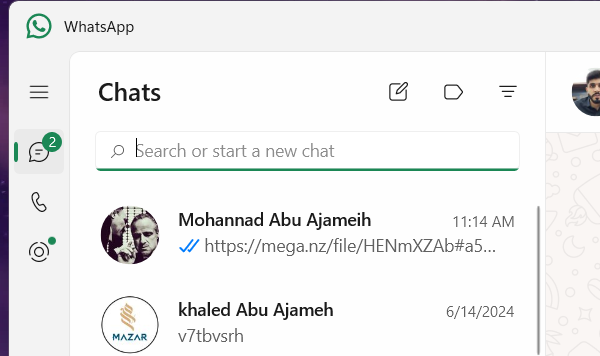
Task: Robotic Enterprise Framework
Workflow: System1_SendMessage

Step 1: Attach Window WhatsApp on 'WhatsApp' in window 'WhatsApp' (applicationframehost.exe)

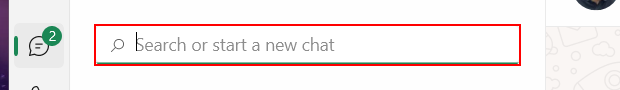
Step 2: type [in_PhoneNumber] into the text box 'Search or start a new chat'

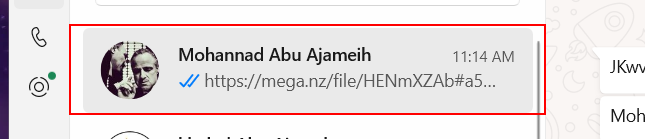
Step 3: find the list item '{0}*'

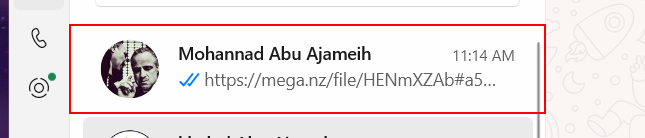
Step 4 [then]: click on the list item '{0}*'

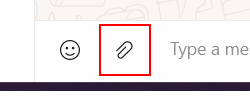
Step 5: click on 'Add attachment'

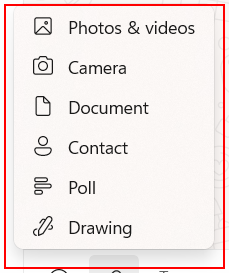
Step 6: click on 'Photos & videos' in window 'WhatsApp' (applicationframehost.exe)

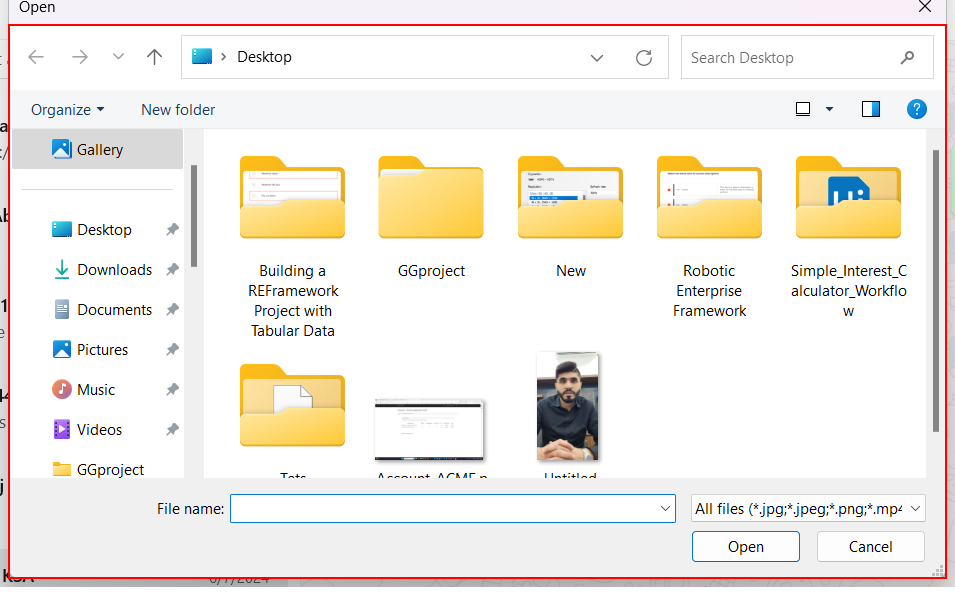
Step 7: type "[in_PathFolder+ "[k(enter)]"]" into 'File name:' in window 'Open' (pickerhost.exe)

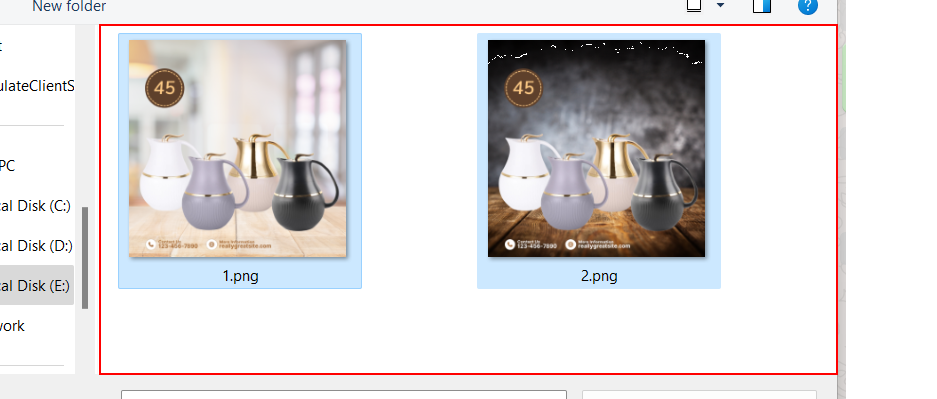
Step 8: type a value into 'Items View' in window 'Open' (pickerhost.exe)

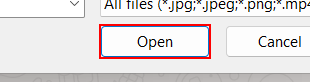
Step 9: click on 'Open' in window 'Open' (pickerhost.exe)

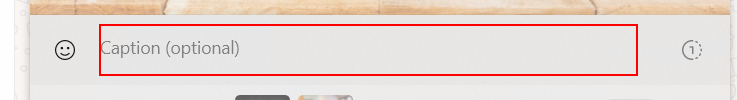
Step 10: type "[in_Text+ "[k(enter)]"]" into 'Caption (optional)'

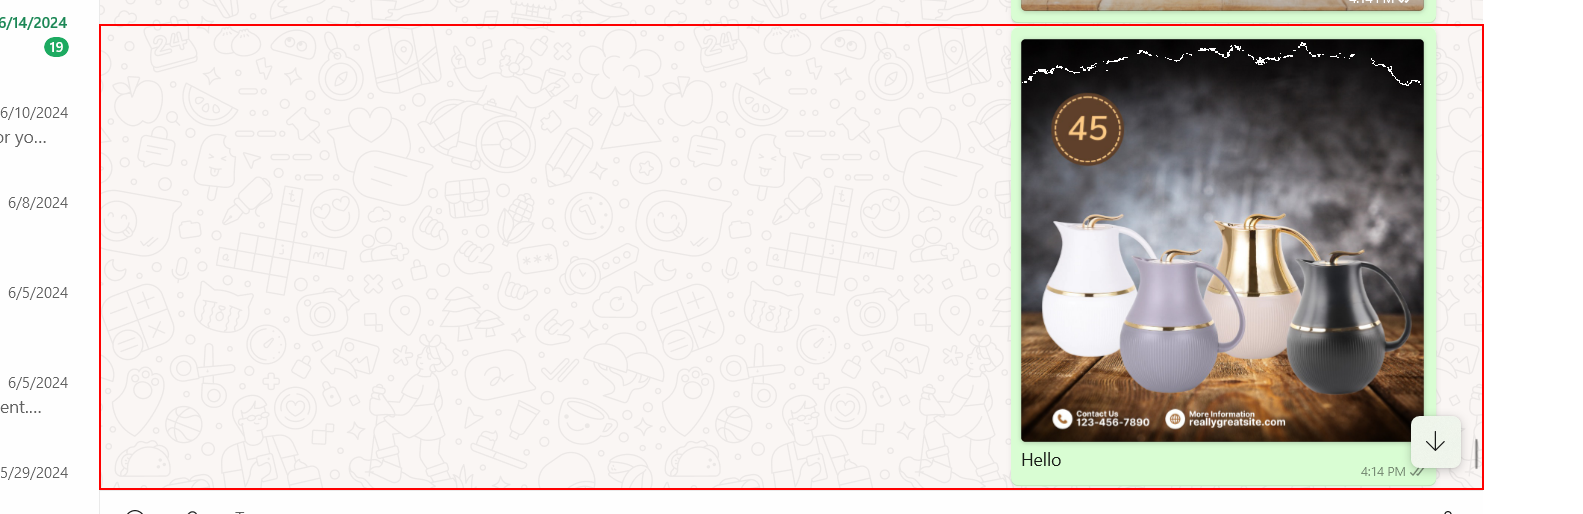
Step 11: type a value into the element 'Messages'